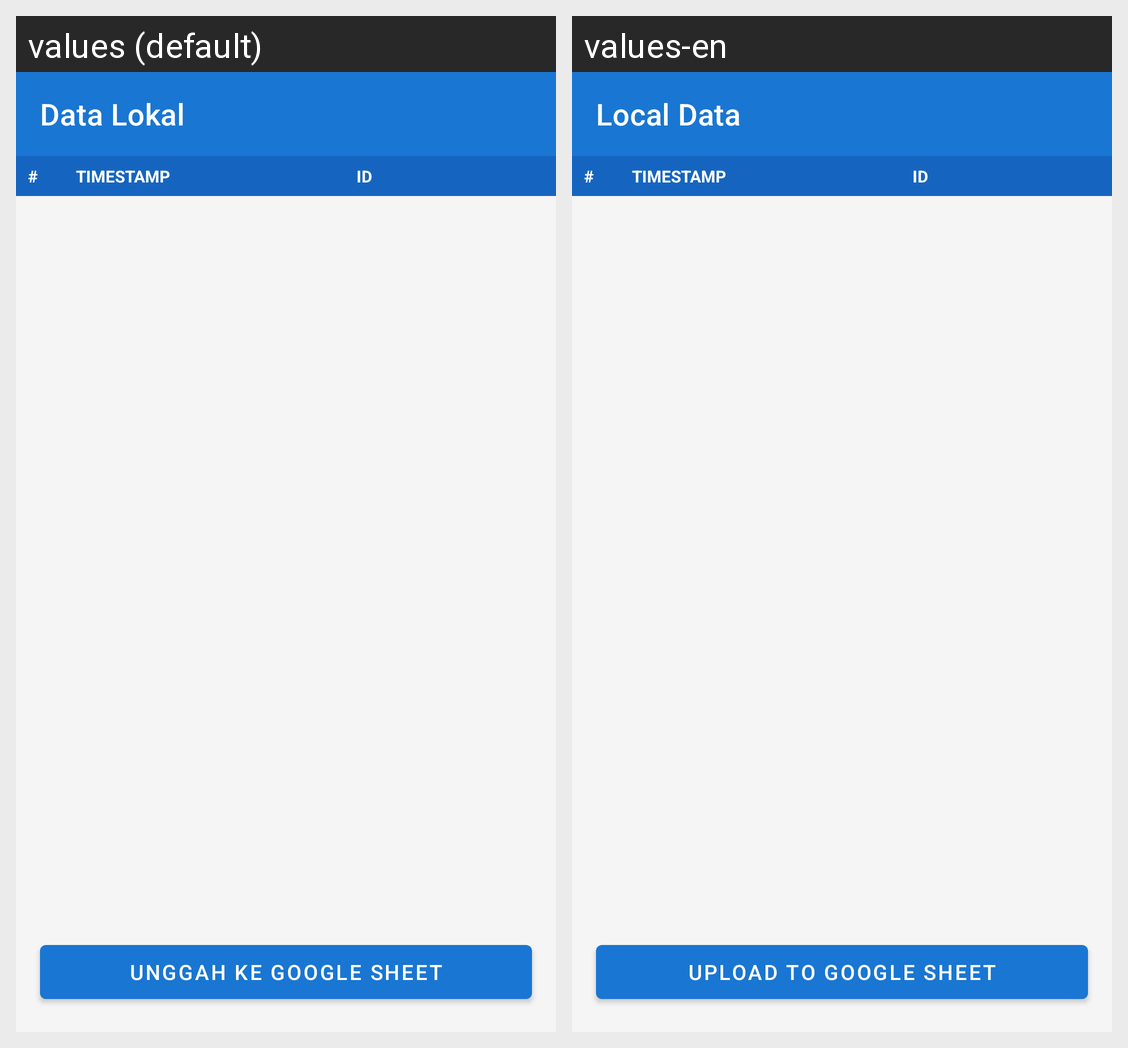

Strings drawn on this Android screen and how each of the app's shown locales translates them:
Android screen res/layout/activity_table.xml rendered under 2 locales, left to right: values (default), values-en. Device: Nexus 5 (rendered at 1080×1920; each locale shown at half size, 540×960, under a caption strip naming it); theme Theme.QRScanner.
Strings drawn on this screen, with the default value and each locale's value (text and hints the layout hard-codes, and strings that could not be matched under every locale, appear in the picture but are not listed):

title_local_records
  values: Data Lokal
  values-en: Local Data

btn_upload
  values: Unggah ke Google Sheet
  values-en: Upload to Google Sheet
